Run: headless pygame with SDL's dummy video driver; simulated clock (each Clock.tick advances the game by its frame time, no real sleeping); random seed 0; keys injected as events and as key.get_pressed() state; no mouse input.
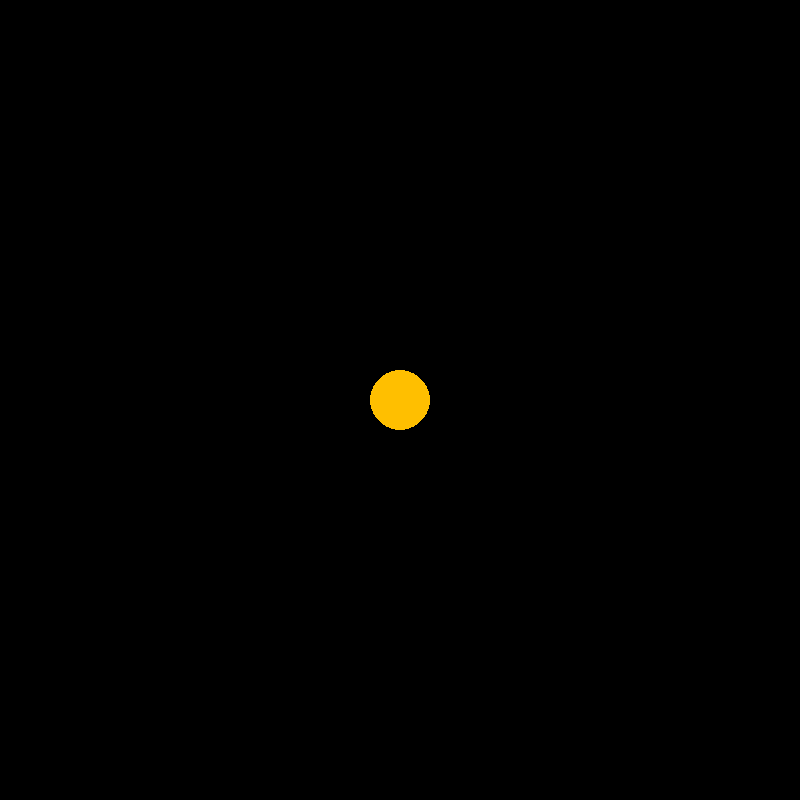
Frame 1 of 4 · flips 1–60 · no input
Frame 2 of 4 · flips 61–180 · tapped SPACE, RETURN · held RIGHT (→), D · screen unchanged from frame 1, image omitted
Frame 3 of 4 · flips 181–300 · held DOWN (↓), S · screen unchanged from frame 2, image omitted
Frame 4 of 4 · flips 301–420 · held LEFT (←), A, UP (↑), W · screen unchanged from frame 3, image omitted

The pygame program that drew these frames:

import pygame
import math

pygame.init()

WIDTH = 800
HEIGHT = 800
WIN = pygame.display.set_mode((WIDTH, HEIGHT))
pygame.display.set_caption("Planet Simulation")
YELLOW = (255, 191, 0)

class Planet:
    AU = 146.6e6 * 1000
    G = 6.674228e-11
    
    #1 AU = 100 px
    SCALE = 250 / AU   

    # 1 Day
    TIMESTEP = 3600*24 
    
    def __init__(self, x, y, radius, color, mass):
        self.x = x
        self.y = y
        self.radius = radius
        self.color = color
        self.mass = mass
        self.x_vel = 0
        self.y_vel = 0
        
        self.sun = False
        self.distanceToSun = 0
        self.orbit = []
        
    def draw(self, win):
        x = self.x * self.SCALE + WIDTH / 2
        y = self.y * self.SCALE + HEIGHT / 2
        pygame.draw.circle(win,self.color, (x,y), self.radius) 
        
        
        
def main():
    run = True
    clock = pygame.time.Clock()
    
    sun = Planet(0,0, 30, YELLOW, 1.989e30)
    sun.sun = True
    
    planets = [sun]
    
    while run:
        for event in pygame.event.get():
            if event.type == pygame.QUIT:
                run = False
        for planet in planets:
            planet.draw(WIN)

        pygame.display.update()
    pygame.quit()
    
main()



        
        
